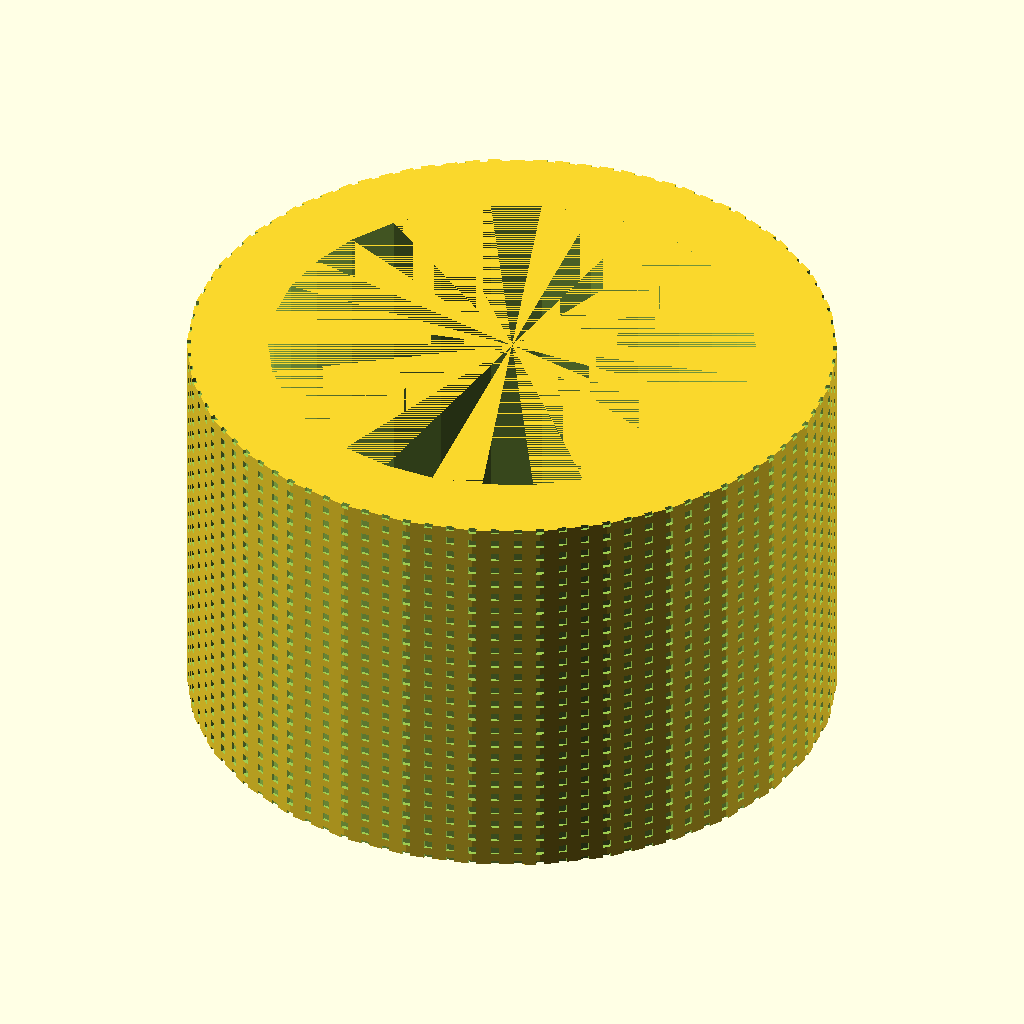
Cell 1 — every parameter at its default value.
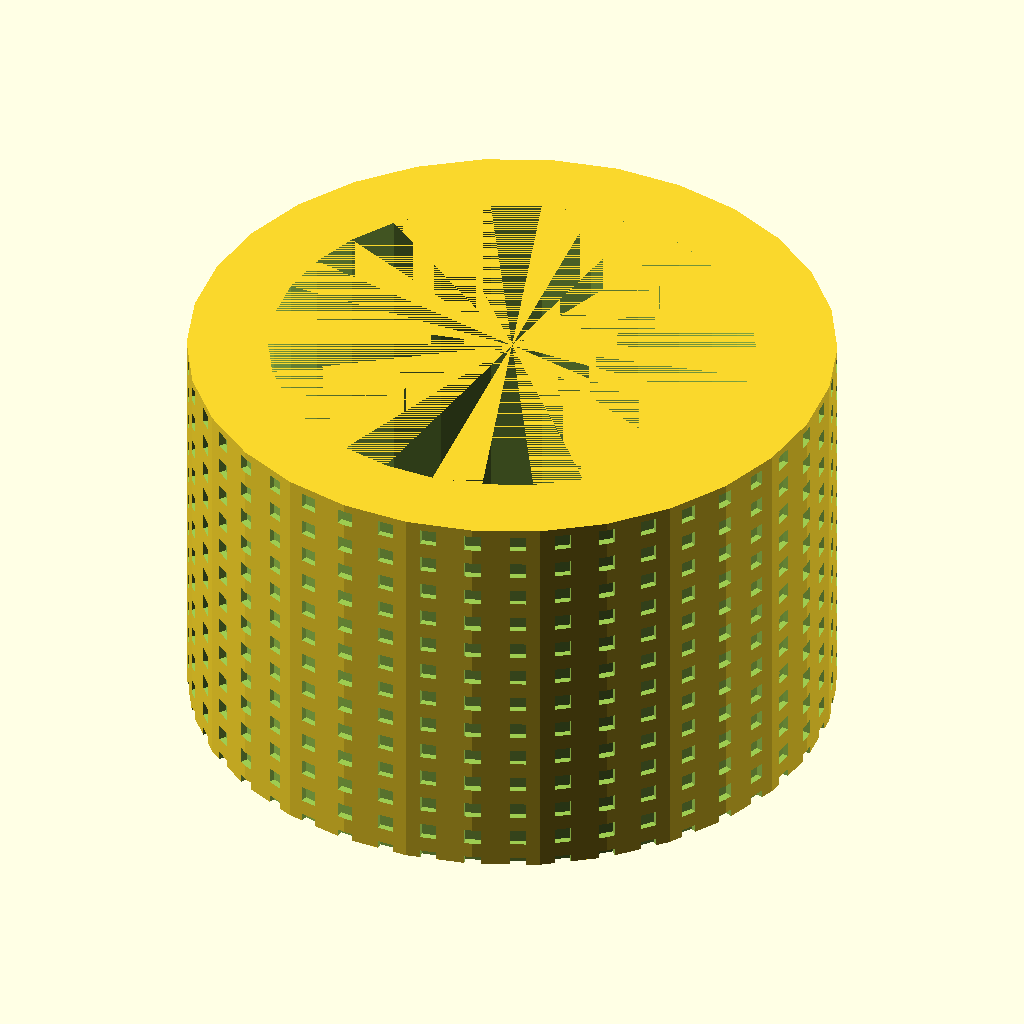
Cell 2 — mesh set to 2, the other parameters unchanged.
The same orthographic view direction (rotation 55°, 0°, 25°; colour scheme Cornfield) for every cell, with the view re-fitted per cell, so scale and position can differ between cells.
Source of the model, scadFiles/371311/641318.scad:
mesh = 1;



difference(){

	cylinder( h=25, r=20);

	cylinder( h=25, r=15);

	

	

		

			for(i = [0:360/(mesh*4)]){

			rotate([0,0,mesh*4*i])

				for(j = [0:(100/(mesh*4))]){

				translate([20,0,j*mesh])

					cube(size=mesh/2, center=true);

			}	

	}

		

}
Customizer parameters (derived from the source; name, type, default, range or options):
mesh: number, default 1
